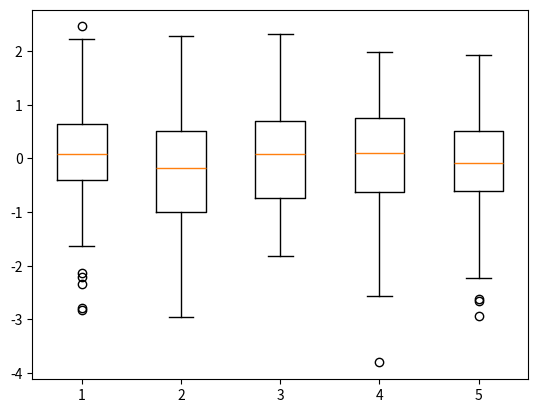

This figure's Python source:
import numpy
import matplotlib.pyplot as plot

data = numpy.random.randn(100, 5)
 # 평균 0 , 표준편차 1을 따르는 정규분포의 "리스트의 리스트" 생성

plot.boxplot(data)# 리스트의 리스트도 입력받는다
plot.show()
